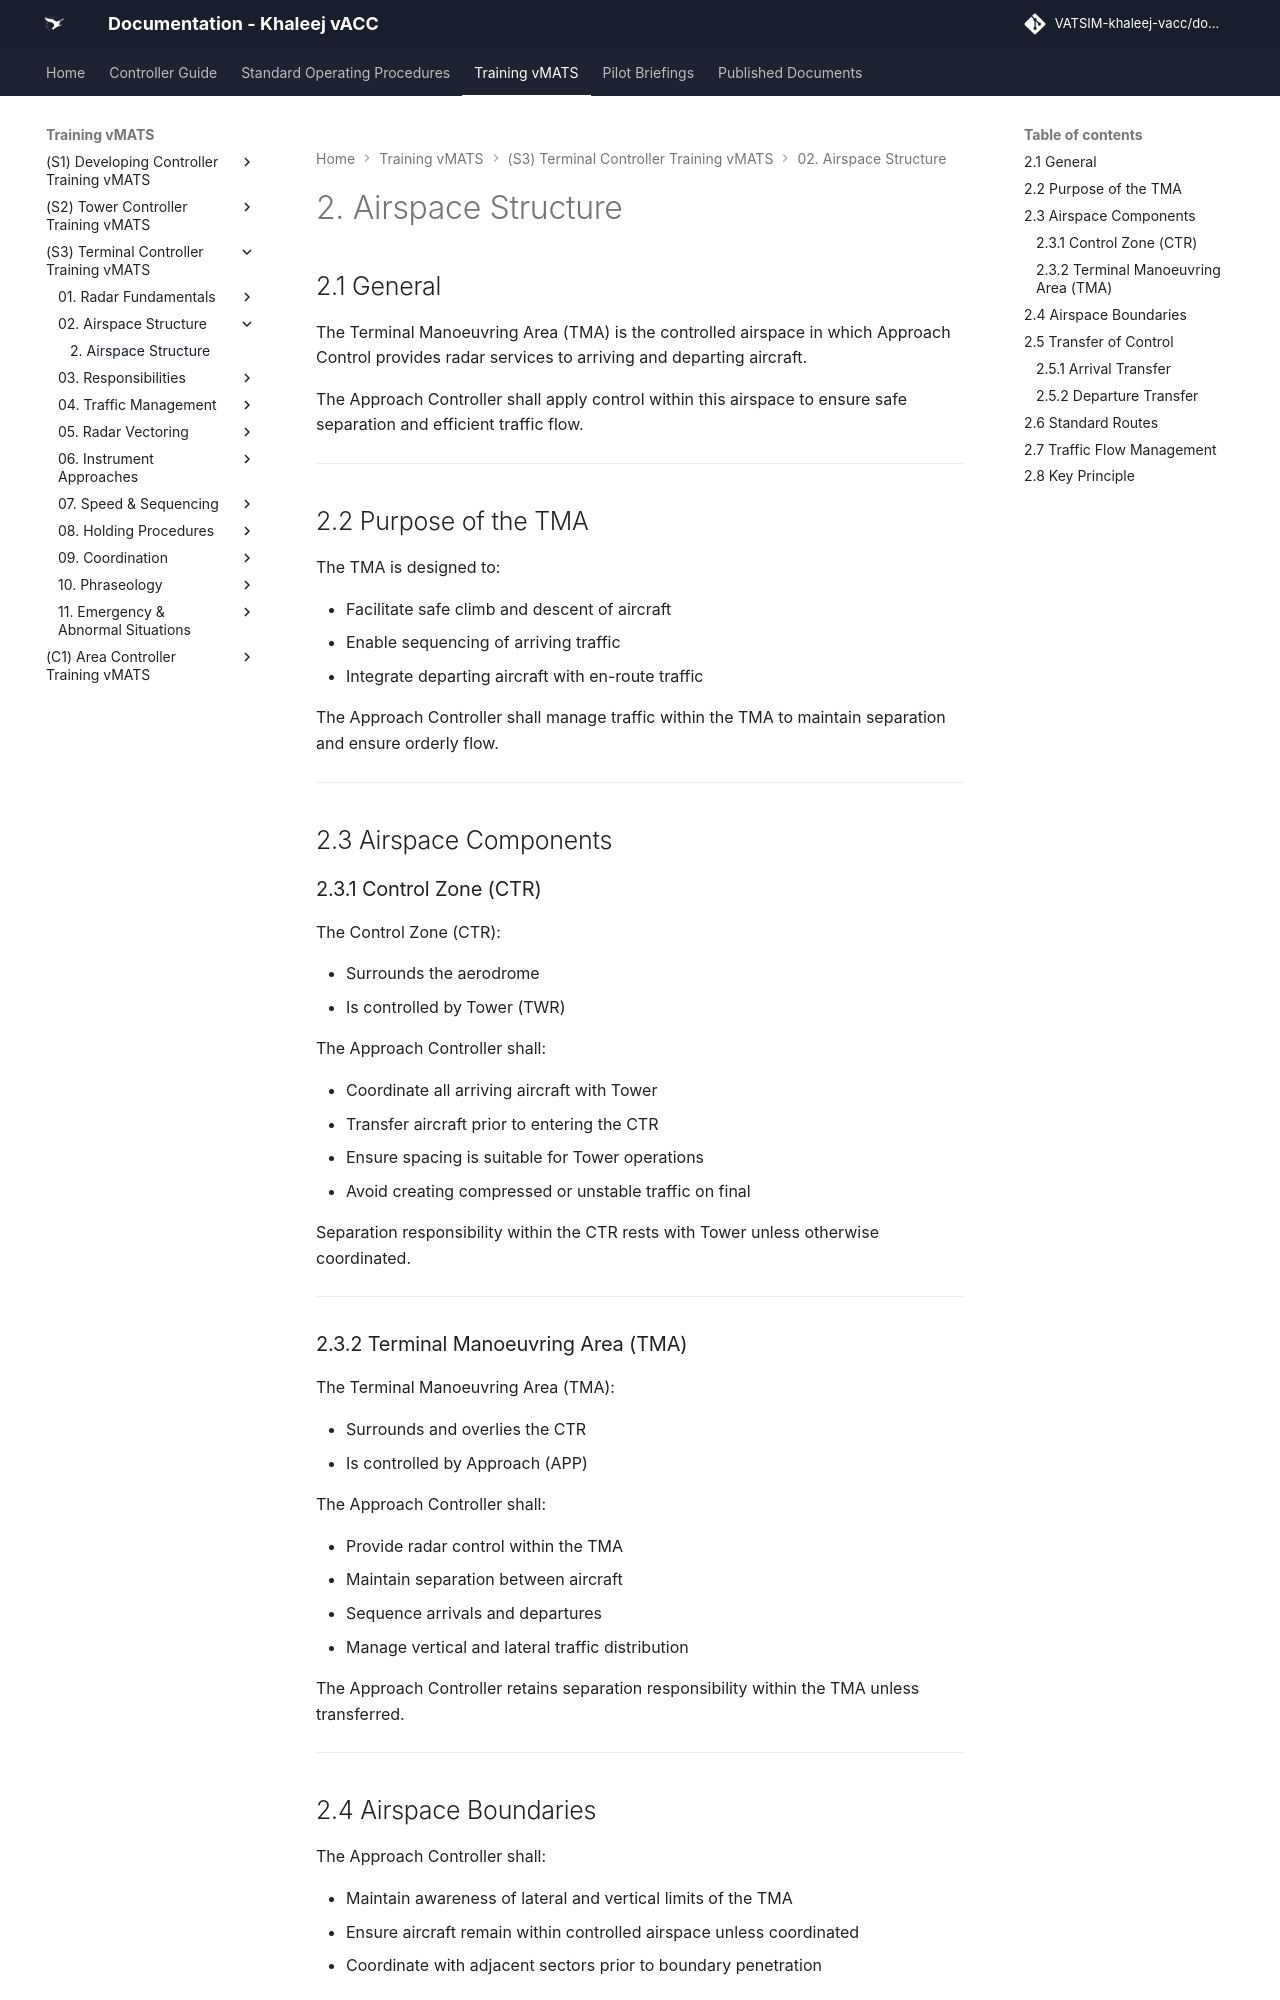

repository: khaleej-vacc/documentation-site · page: Training-vMATS/(S3)-Terminal-Controller-Training-vMATS/02. Airspace Structure/index.html · generator: mkdocs

# 2. Airspace Structure

## 2.1 General

The Terminal Manoeuvring Area (TMA) is the controlled airspace in which Approach Control provides radar services to arriving and departing aircraft.

The Approach Controller shall apply control within this airspace to ensure safe separation and efficient traffic flow.

---

## 2.2 Purpose of the TMA

The TMA is designed to:

- Facilitate safe climb and descent of aircraft  
- Enable sequencing of arriving traffic  
- Integrate departing aircraft with en-route traffic  

The Approach Controller shall manage traffic within the TMA to maintain separation and ensure orderly flow.

---

## 2.3 Airspace Components

### 2.3.1 Control Zone (CTR)

The Control Zone (CTR):

- Surrounds the aerodrome  
- Is controlled by Tower (TWR)  

The Approach Controller shall:

- Coordinate all arriving aircraft with Tower  
- Transfer aircraft prior to entering the CTR  
- Ensure spacing is suitable for Tower operations  
- Avoid creating compressed or unstable traffic on final  

Separation responsibility within the CTR rests with Tower unless otherwise coordinated.

---

### 2.3.2 Terminal Manoeuvring Area (TMA)

The Terminal Manoeuvring Area (TMA):

- Surrounds and overlies the CTR  
- Is controlled by Approach (APP)  

The Approach Controller shall:

- Provide radar control within the TMA  
- Maintain separation between aircraft  
- Sequence arrivals and departures  
- Manage vertical and lateral traffic distribution  

The Approach Controller retains separation responsibility within the TMA unless transferred.

---
